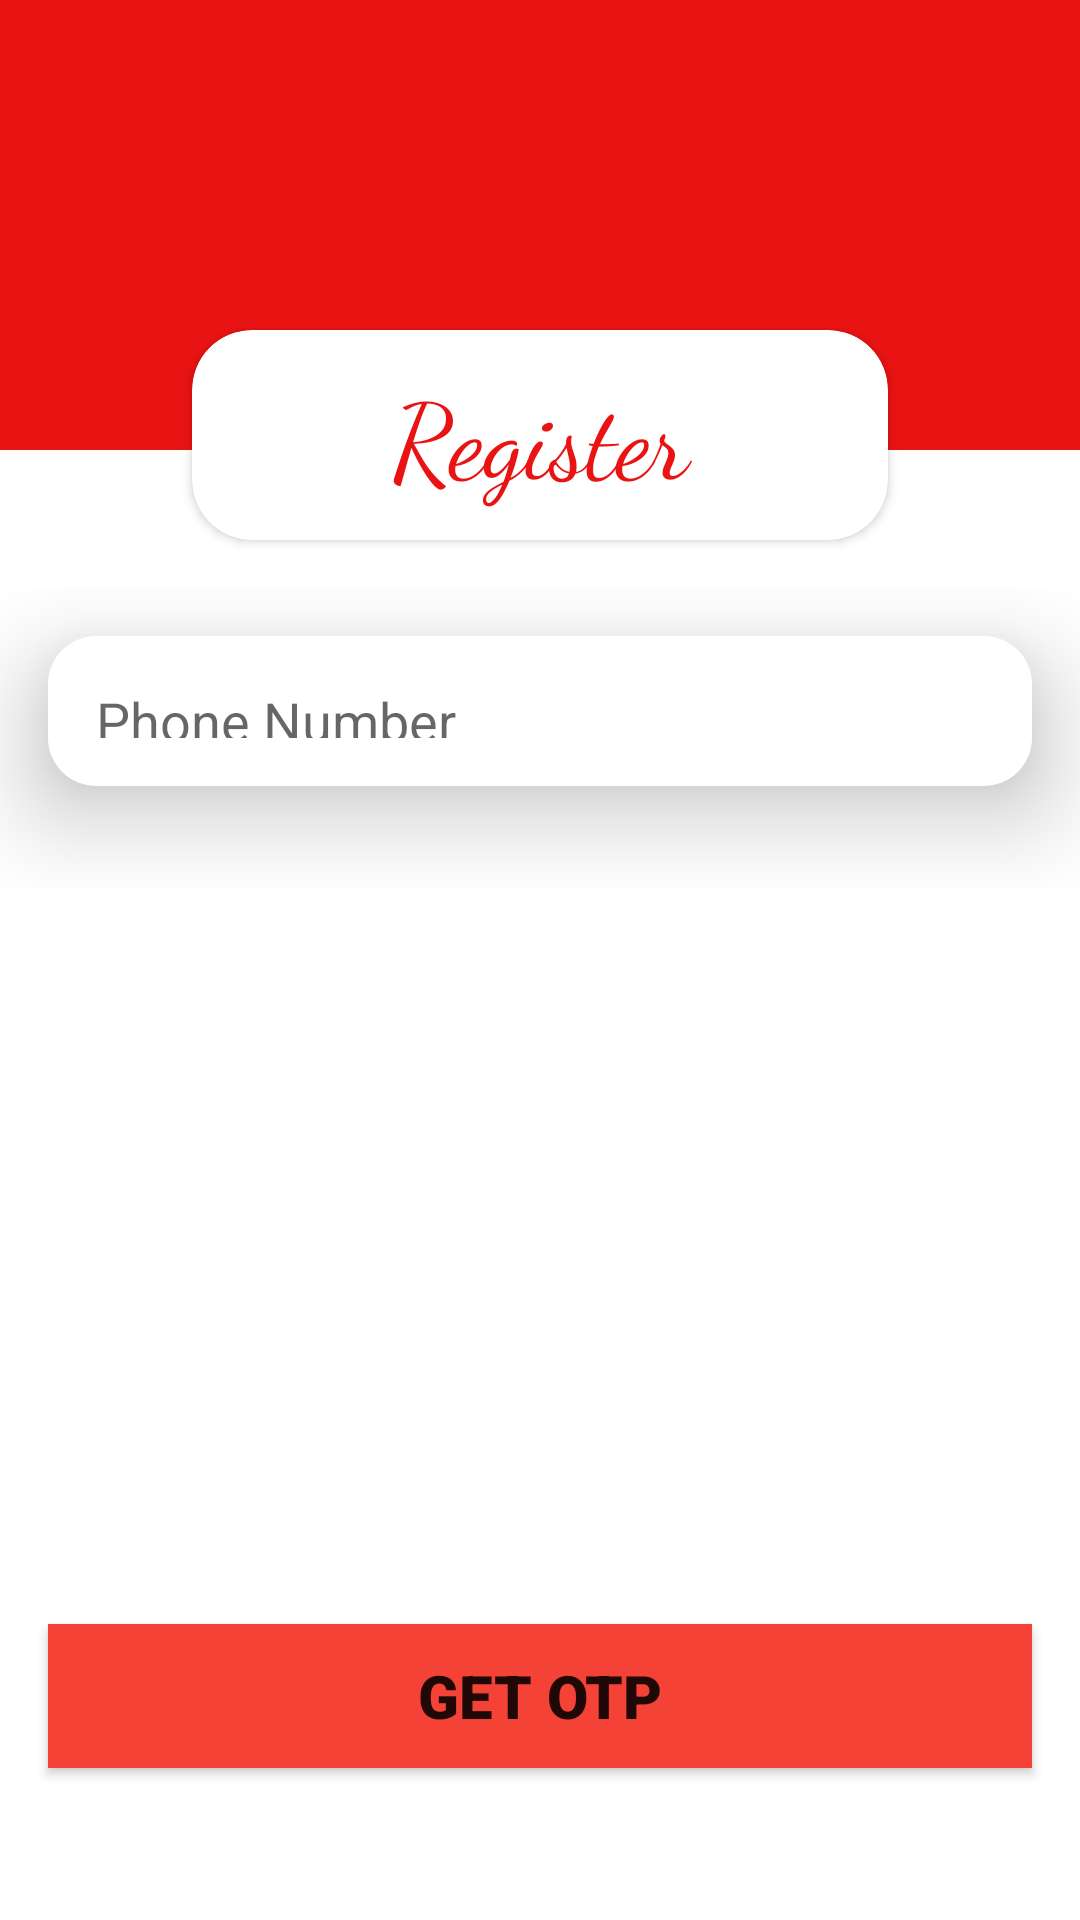

Produce the Android XML layout that renders to this screen, including the resource entries it uses.
<!-- AndroidManifest.xml: application theme Theme.8mm -->
<!-- res/layout/activity_phone_register.xml -->
<?xml version="1.0" encoding="utf-8"?>
<androidx.constraintlayout.widget.ConstraintLayout xmlns:android="http://schemas.android.com/apk/res/android"
    xmlns:app="http://schemas.android.com/apk/res-auto"
    xmlns:tools="http://schemas.android.com/tools"
    android:layout_width="match_parent"
    android:layout_height="match_parent"
    android:background="@color/white"
    tools:context=".PhoneLoginRegister.PhoneRegisterActivity">

    <RelativeLayout
        android:id="@+id/relativeLayout"
        android:layout_width="0dp"
        android:layout_height="150dp"
        android:background="@color/colorAccent"
        app:layout_constraintEnd_toEndOf="parent"
        app:layout_constraintStart_toStartOf="parent"
        app:layout_constraintTop_toTopOf="parent" />

    <androidx.cardview.widget.CardView
        android:id="@+id/cardView"
        android:layout_width="0dp"
        android:layout_height="70dp"
        android:layout_marginStart="64dp"
        android:layout_marginLeft="64dp"
        android:layout_marginTop="110dp"
        android:layout_marginEnd="64dp"
        android:layout_marginRight="64dp"
        android:elevation="20dp"
        app:cardCornerRadius="20sp"
        app:layout_constraintEnd_toEndOf="parent"
        app:layout_constraintStart_toStartOf="parent"
        app:layout_constraintTop_toTopOf="parent">

        <TextView
            android:layout_width="match_parent"
            android:layout_height="wrap_content"
            android:layout_gravity="center"
            android:fontFamily="cursive"
            android:gravity="center"
            android:text="Register"
            android:textColor="@color/colorAccent"
            android:textSize="35sp"

            />

    </androidx.cardview.widget.CardView>

    <LinearLayout
        android:id="@+id/linearLayout"
        android:layout_width="0dp"
        android:layout_height="100dp"
        android:layout_marginTop="16dp"
        android:orientation="vertical"
        app:layout_constraintBottom_toBottomOf="parent"
        app:layout_constraintEnd_toEndOf="parent"
        app:layout_constraintHorizontal_bias="1.0"
        app:layout_constraintStart_toStartOf="parent"
        app:layout_constraintTop_toBottomOf="@+id/cardView"
        app:layout_constraintVertical_bias="0.0">

        <EditText
            android:layout_width="match_parent"
            android:layout_height="50dp"
            android:layout_marginLeft="16dp"
            android:layout_marginTop="16dp"
            android:layout_marginRight="16dp"
            android:background="@drawable/skip_button"
            android:drawableLeft="@drawable/phone_icon"
            android:drawablePadding="8dp"
            android:maxLength="12"
            android:drawableTint="@color/colorAccent"
            android:elevation="20dp"
            android:hint="Phone Number"
            android:inputType="number"
            android:padding="16dp" />
    </LinearLayout>

    <Button
        android:id="@+id/button2"
        android:layout_width="0dp"
        android:layout_height="wrap_content"
        android:layout_marginStart="16dp"
        android:layout_marginLeft="16dp"
        android:layout_marginEnd="16dp"
        android:layout_marginRight="16dp"
        android:layout_marginBottom="16dp"
        android:background="@color/colorAccent"
        android:text="Get OTP"
        android:textSize="20sp"
        android:fontFamily="sans-serif-black"

        android:textStyle="bold"
        app:backgroundTint="#F44336"
        app:layout_constraintBottom_toBottomOf="parent"
        app:layout_constraintEnd_toEndOf="parent"
        app:layout_constraintHorizontal_bias="0.0"
        app:layout_constraintStart_toStartOf="@+id/linearLayout"
        app:layout_constraintTop_toBottomOf="@+id/linearLayout"
        app:layout_constraintVertical_bias="0.876" />


</androidx.constraintlayout.widget.ConstraintLayout>
<!-- resources referenced by this layout -->
<resources>
  <color name="colorAccent">#EA1313</color>
  <color name="white">#FFFFFFFF</color>
  <!-- drawable skip_button (drawable) -->
  <?xml version="1.0" encoding="utf-8"?>
  <shape android:shape="rectangle" xmlns:android="http://schemas.android.com/apk/res/android">
  <solid android:color="@color/white"/>
      <corners android:radius="16dp"/>
  </shape>
  <style name="Theme.8mm" parent="Theme.MaterialComponents.DayNight.NoActionBar">
          
          <item name="colorPrimary">@color/purple_500</item>
          <item name="colorPrimaryVariant">@color/purple_700</item>
          <item name="colorOnPrimary">@color/white</item>
          
          <item name="colorSecondary">@color/teal_200</item>
          <item name="colorSecondaryVariant">@color/teal_700</item>
          <item name="colorOnSecondary">@color/black</item>
          
          <item name="android:statusBarColor" tools:targetApi="l">?attr/colorPrimaryVariant</item>
          
      </style>
  <color name="purple_500">#FF6200EE</color>
  <color name="purple_700">#FF3700B3</color>
  <color name="teal_200">#FF03DAC5</color>
  <color name="teal_700">#FF018786</color>
  <color name="black">#FF000000</color>
</resources>
